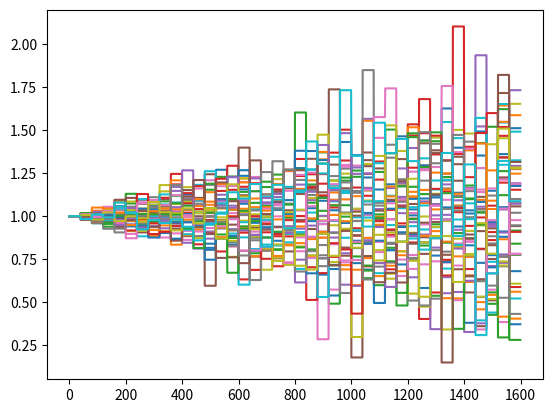
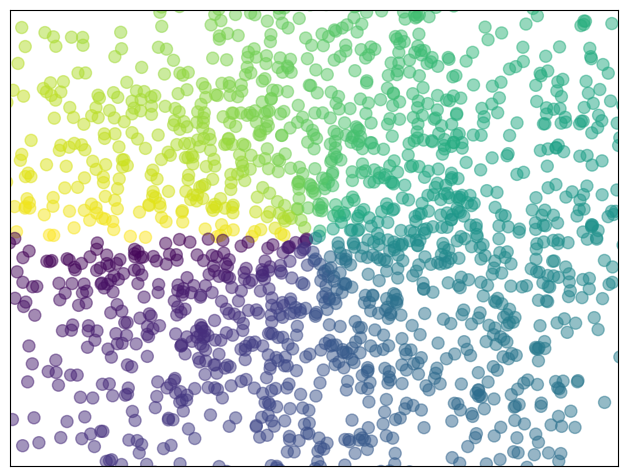

Write Python code to recreate these figures, in order.
# -*- coding: utf-8 -*-
"""
Created on Sun Jul  2 15:16:37 2017

[redacted]
"""

import numpy as np
#import scipy as sp
import matplotlib.pyplot as plt

def MCSimRandomWalk(Vol, Time, RandMatrix):
    """ run random walk simulations with a constant volatility or a vector of volatility/time """
    
    RandomWalk = []    

    for j in range(0,len(Time)):
        TimeResults = []
        for i in range(0, len(RandMatrix)):
            if j == 0:
                TimeResults.append(1.0)    
            else:
                if isinstance(Vol, list):
                    TimeResults.append(RandomWalk[j-1][i] + Vol[j] * Time[j] * RandMatrix [j][i])
                else:
                    TimeResults.append(RandomWalk[j-1][i] + Vol * Time[j] * RandMatrix [j][i])
            
            RandomWalk.append(TimeResults)
            
    return RandomWalk
    

Time = []
EndHorizon = 1.0
Number_Of_TimeSteps = 40
Number_Of_Simulations = 100

for i in range(0,Number_Of_TimeSteps):
    Time.append(i/EndHorizon)
    
RandomMatrix = np.random.normal(0, 1, (Number_Of_TimeSteps, Number_Of_Simulations))

Sigma = 0.01

RW = MCSimRandomWalk(Sigma, Time, RandomMatrix)

plt.figure(1)
plt.clf()
plt.plot(RW)

#for SimPath in RW:
#    plt.plot(Time, SimPath)
    

plt.figure(2)
plt.clf()
n = 2048
X = np.random.normal(0, 1, n)
Y = np.random.normal(0, 1, n)
T = np.arctan2(Y, X)

plt.axes([0.025, 0.025, 0.95, 0.95])
plt.scatter(X, Y, s=75, c=T, alpha=.5)

plt.xlim(-1.5, 1.5)
plt.xticks(())
plt.ylim(-1.5, 1.5)
plt.yticks(())

plt.show()